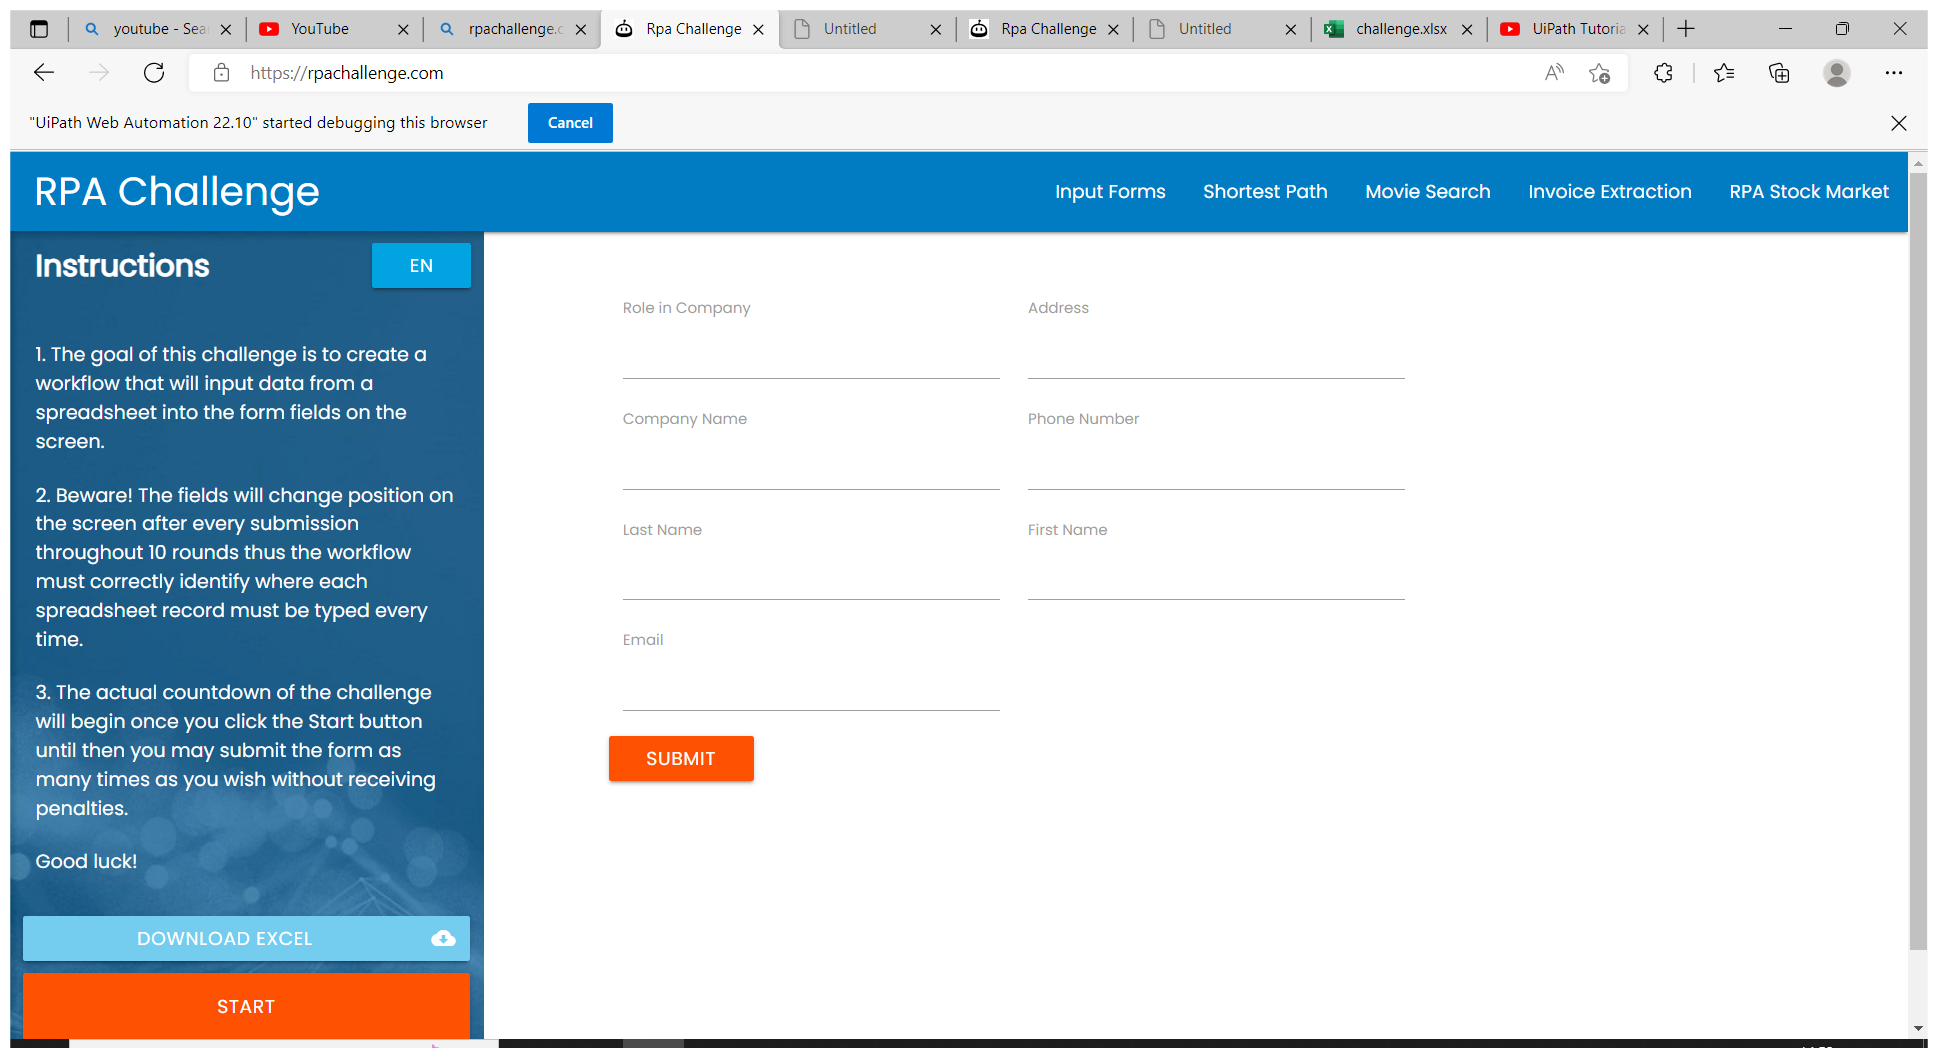
Task: Downloadingexcel sheet
upating the fields and submit
Adding new column to sheet as status and update status 
Workflow: Process

Step 1 [else]: Use Browser Edge: Rpa Challenge in window 'Rpa Challenge' (msedge.exe)

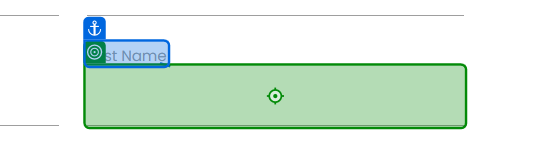
Step 2 [else]: type "[in_TransactionItem("First Name").ToString]" into 'First Name'

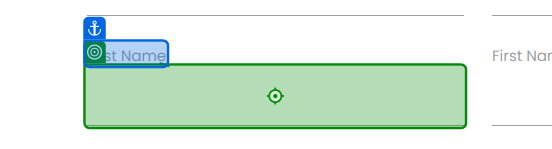
Step 3: type "[in_TransactionItem("Last Name ").ToString]" into 'Last Name'

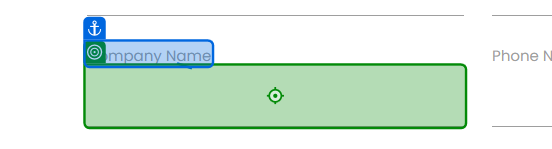
Step 4: type "[in_TransactionItem("Company Name").ToString]" into 'Company Name'

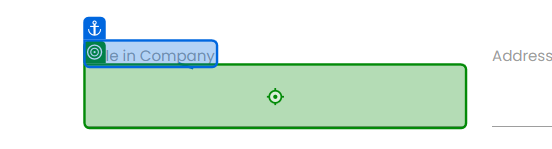
Step 5: type "[in_TransactionItem("Role in Company").ToString]" into 'Role in Company'

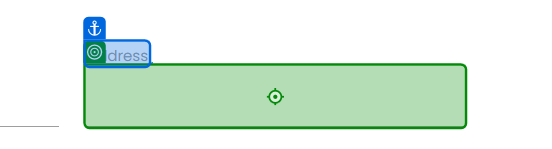
Step 6: type "[in_TransactionItem("Address").ToString]" into 'Address'

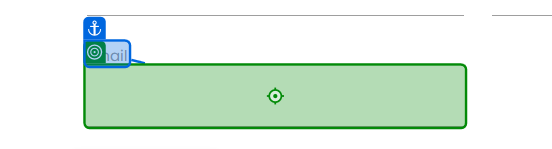
Step 7: type "[in_TransactionItem("Email").ToString]" into 'Email'

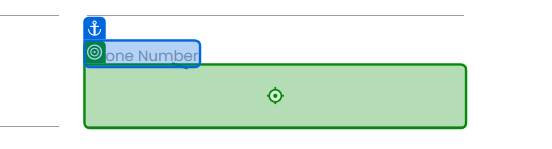
Step 8: type "[in_TransactionItem("Phone Number").ToString]" into 'Phone Number'

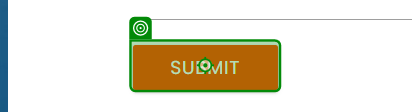
Step 9: click on 'Submit'